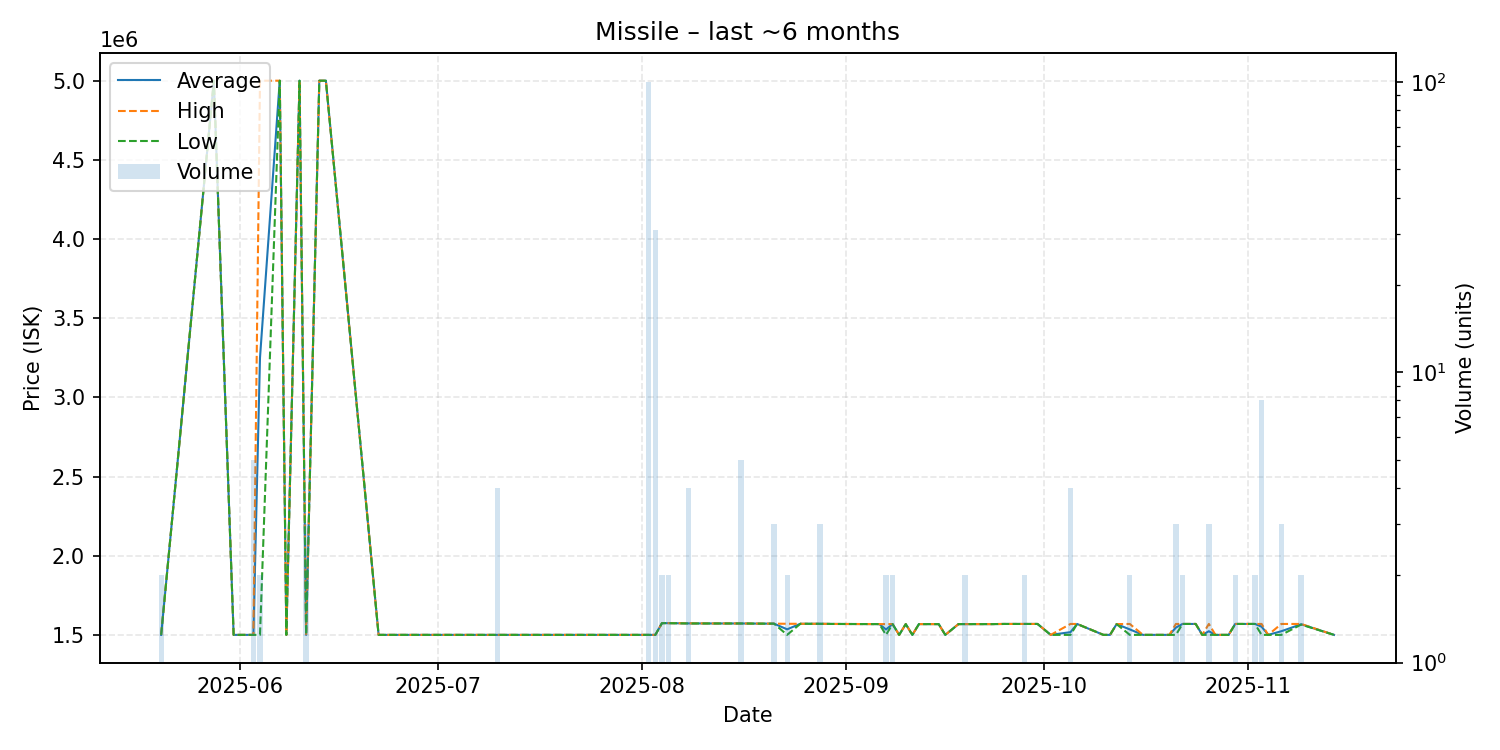

Values plotted in this chart, from the file beside it:
date, average, highest, lowest, order_count, volume
2025-05-20, 1500000, 1500000, 1500000, 2, 2
2025-05-28, 5000000, 5000000, 5000000, 1, 1
2025-05-31, 1500000, 1500000, 1500000, 1, 1
2025-06-03, 1500000, 1500000, 1500000, 1, 5
2025-06-04, 3250000, 5000000, 1500000, 2, 2
2025-06-07, 5000000, 5000000, 5000000, 1, 1
2025-06-08, 1500000, 1500000, 1500000, 1, 1
2025-06-10, 5000000, 5000000, 5000000, 1, 1
2025-06-11, 1500000, 1500000, 1500000, 1, 3
2025-06-13, 5000000, 5000000, 5000000, 1, 1
2025-06-14, 5000000, 5000000, 5000000, 1, 1
2025-06-22, 1500000, 1500000, 1500000, 1, 1
2025-06-23, 1500000, 1500000, 1500000, 1, 1
2025-06-24, 1500000, 1500000, 1500000, 1, 1
2025-06-27, 1500000, 1500000, 1500000, 1, 1
2025-06-29, 1500000, 1500000, 1500000, 1, 1
2025-06-30, 1500000, 1500000, 1500000, 1, 1
2025-07-03, 1500000, 1500000, 1500000, 1, 1
2025-07-06, 1500000, 1500000, 1500000, 1, 1
2025-07-10, 1500000, 1500000, 1500000, 4, 4
2025-07-14, 1500000, 1500000, 1500000, 1, 1
2025-07-18, 1500000, 1500000, 1500000, 1, 1
2025-07-30, 1500000, 1500000, 1500000, 1, 1
2025-07-31, 1500000, 1500000, 1500000, 1, 1
2025-08-02, 1500000, 1500000, 1500000, 1, 100
2025-08-03, 1500000, 1500000, 1500000, 2, 31
2025-08-04, 1574000, 1574000, 1574000, 2, 2
2025-08-05, 1574000, 1574000, 1574000, 2, 2
2025-08-08, 1572500, 1573000, 1572000, 2, 4
2025-08-12, 1572000, 1572000, 1572000, 1, 1
2025-08-16, 1572000, 1572000, 1572000, 2, 5
2025-08-19, 1571000, 1571000, 1571000, 1, 1
2025-08-21, 1571000, 1571000, 1571000, 1, 3
2025-08-23, 1535000, 1570000, 1500000, 2, 2
2025-08-25, 1570000, 1570000, 1570000, 1, 1
2025-08-28, 1570000, 1570000, 1570000, 2, 3
2025-08-30, 1569000, 1569000, 1569000, 1, 1
2025-09-06, 1568000, 1568000, 1568000, 1, 1
2025-09-07, 1534000, 1568000, 1500000, 2, 2
2025-09-08, 1568000, 1568000, 1568000, 2, 2
2025-09-09, 1500000, 1500000, 1500000, 1, 1
2025-09-10, 1568000, 1568000, 1568000, 1, 1
2025-09-11, 1500000, 1500000, 1500000, 1, 1
2025-09-12, 1568000, 1568000, 1568000, 1, 1
2025-09-14, 1568000, 1568000, 1568000, 1, 1
2025-09-15, 1568000, 1568000, 1568000, 1, 1
2025-09-16, 1500000, 1500000, 1500000, 1, 1
2025-09-18, 1568000, 1568000, 1568000, 1, 1
2025-09-19, 1568000, 1568000, 1568000, 2, 2
2025-09-20, 1568000, 1568000, 1568000, 1, 1
2025-09-23, 1568000, 1568000, 1568000, 1, 1
2025-09-25, 1569000, 1569000, 1569000, 1, 1
2025-09-26, 1569000, 1569000, 1569000, 1, 1
2025-09-28, 1569000, 1569000, 1569000, 1, 2
2025-09-30, 1569000, 1569000, 1569000, 1, 1
2025-10-02, 1500000, 1500000, 1500000, 1, 1
2025-10-05, 1517250, 1569000, 1500000, 4, 4
2025-10-06, 1569000, 1569000, 1569000, 1, 1
2025-10-10, 1500000, 1500000, 1500000, 1, 1
2025-10-11, 1500000, 1500000, 1500000, 1, 1
... 19 more rows
